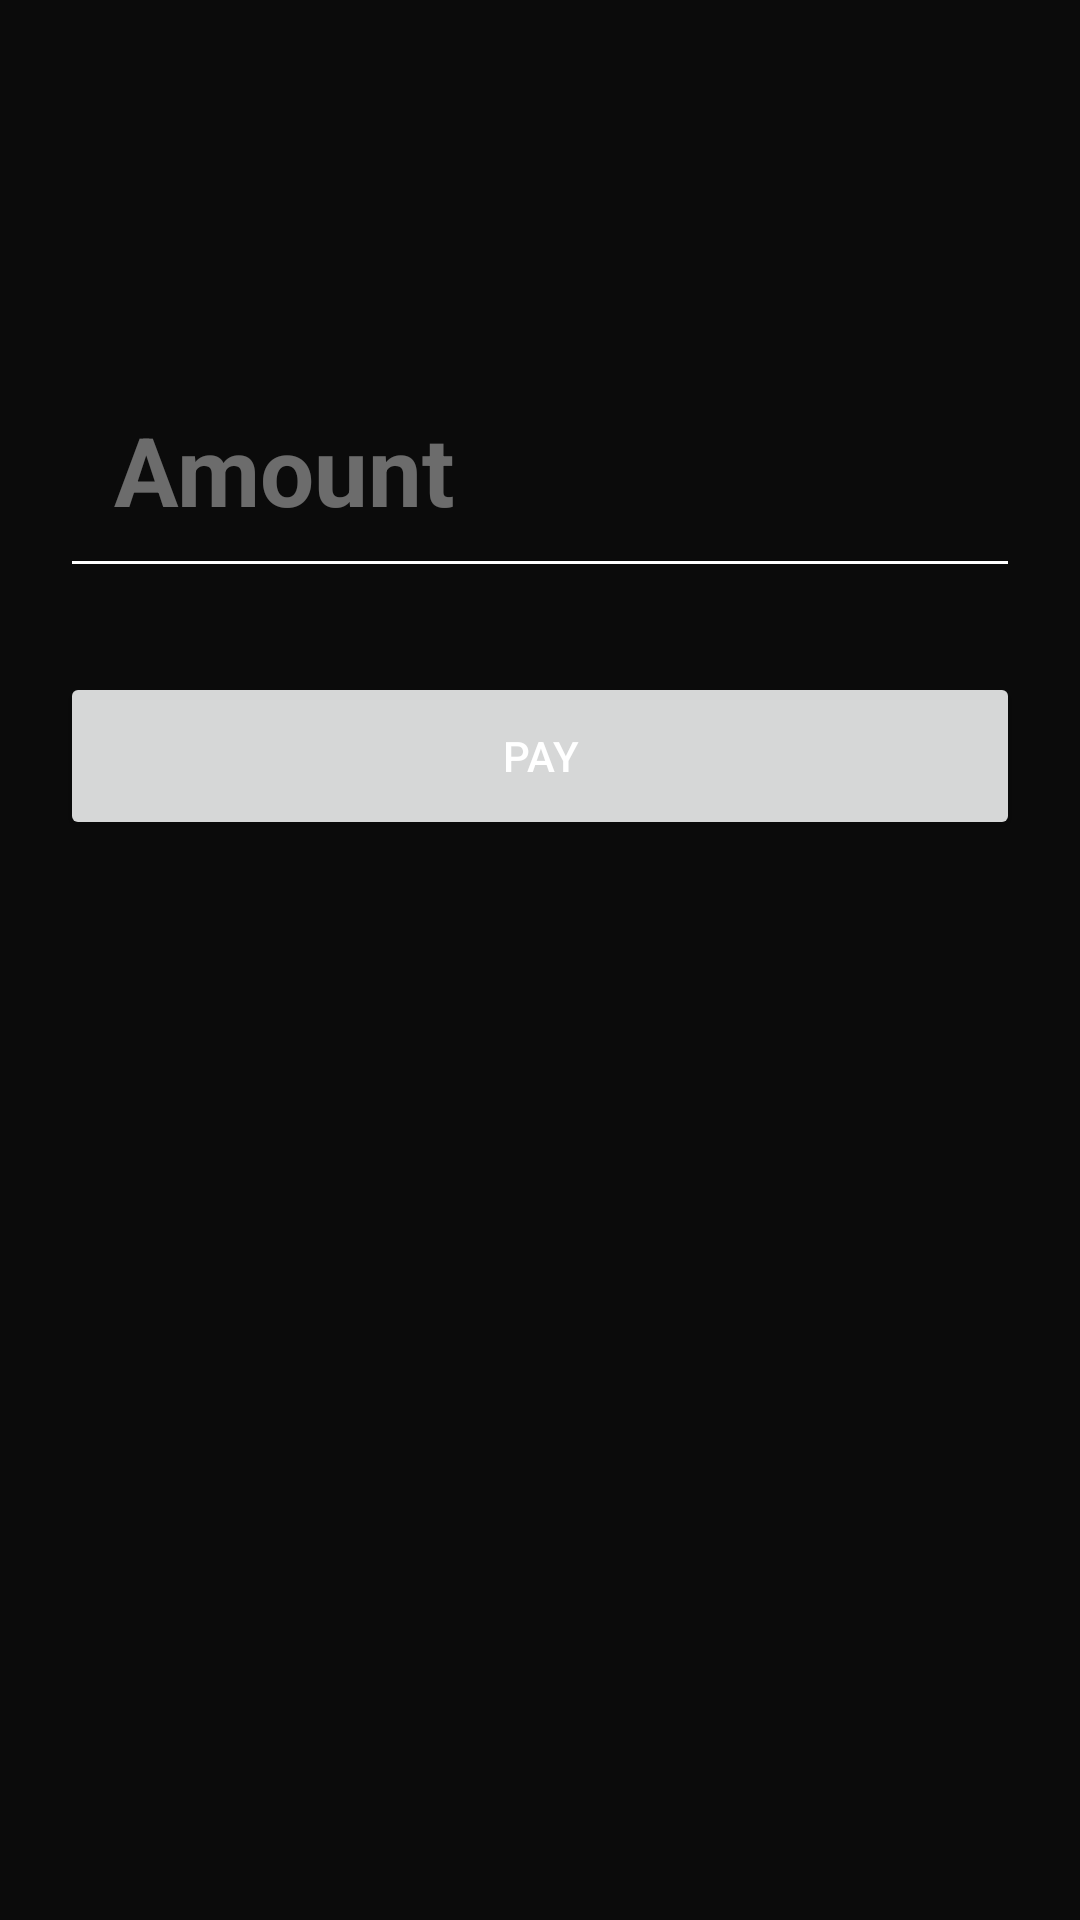

This screen was rendered from an Android layout file. Write that file and the resources it references.
<!-- AndroidManifest.xml: application theme Theme.MinimalUpiLite -->
<!-- res/layout/activity_payment.xml -->
<?xml version="1.0" encoding="utf-8"?>
<LinearLayout xmlns:android="http://schemas.android.com/apk/res/android"
    android:layout_width="match_parent"
    android:layout_height="match_parent"
    android:background="@color/bg_dark"
    android:orientation="vertical"
    android:padding="20dp">

    <TextView
        android:id="@+id/recipientText"
        android:layout_width="match_parent"
        android:layout_height="wrap_content"
        android:textColor="@android:color/white"
        android:textSize="22sp"
        android:textStyle="bold" />

    <TextView
        android:id="@+id/upiText"
        android:layout_width="match_parent"
        android:layout_height="wrap_content"
        android:layout_marginTop="6dp"
        android:textColor="#99FFFFFF"
        android:textSize="13sp" />

    <EditText
        android:id="@+id/amountInput"
        android:layout_width="match_parent"
        android:layout_height="wrap_content"
        android:layout_marginTop="44dp"
        android:backgroundTint="@android:color/white"
        android:hint="@string/amount_hint"
        android:inputType="numberDecimal"
        android:padding="18dp"
        android:textColor="@android:color/white"
        android:textColorHint="#66FFFFFF"
        android:textSize="32sp"
        android:textStyle="bold" />

    <Button
        android:id="@+id/payButton"
        android:layout_width="match_parent"
        android:layout_height="56dp"
        android:layout_marginTop="28dp"
        android:text="@string/pay_button_default" />

</LinearLayout>
<!-- resources referenced by this layout -->
<resources>
  <color name="bg_dark">#0B0B0B</color>
  <string name="amount_hint">Amount</string>
  <string name="pay_button_default">Pay</string>
  <style name="Theme.MinimalUpiLite" parent="Theme.MaterialComponents.DayNight.NoActionBar">
          <item name="colorPrimary">@color/text_primary</item>
          <item name="colorPrimaryVariant">@color/text_primary</item>
          <item name="colorOnPrimary">@color/bg_dark</item>
          <item name="colorSecondary">@color/accent_green</item>
          <item name="colorOnSecondary">@color/text_primary</item>
          <item name="android:statusBarColor">@color/bg_dark</item>
          <item name="android:navigationBarColor">@color/bg_dark</item>
          <item name="android:windowBackground">@color/bg_dark</item>
          <item name="android:textColorPrimary">@color/text_primary</item>
          <item name="android:textColorSecondary">@color/text_secondary</item>
      </style>
  <color name="text_primary">#FFFFFF</color>
  <color name="accent_green">#4CAF50</color>
  <color name="text_secondary">#99FFFFFF</color>
</resources>
